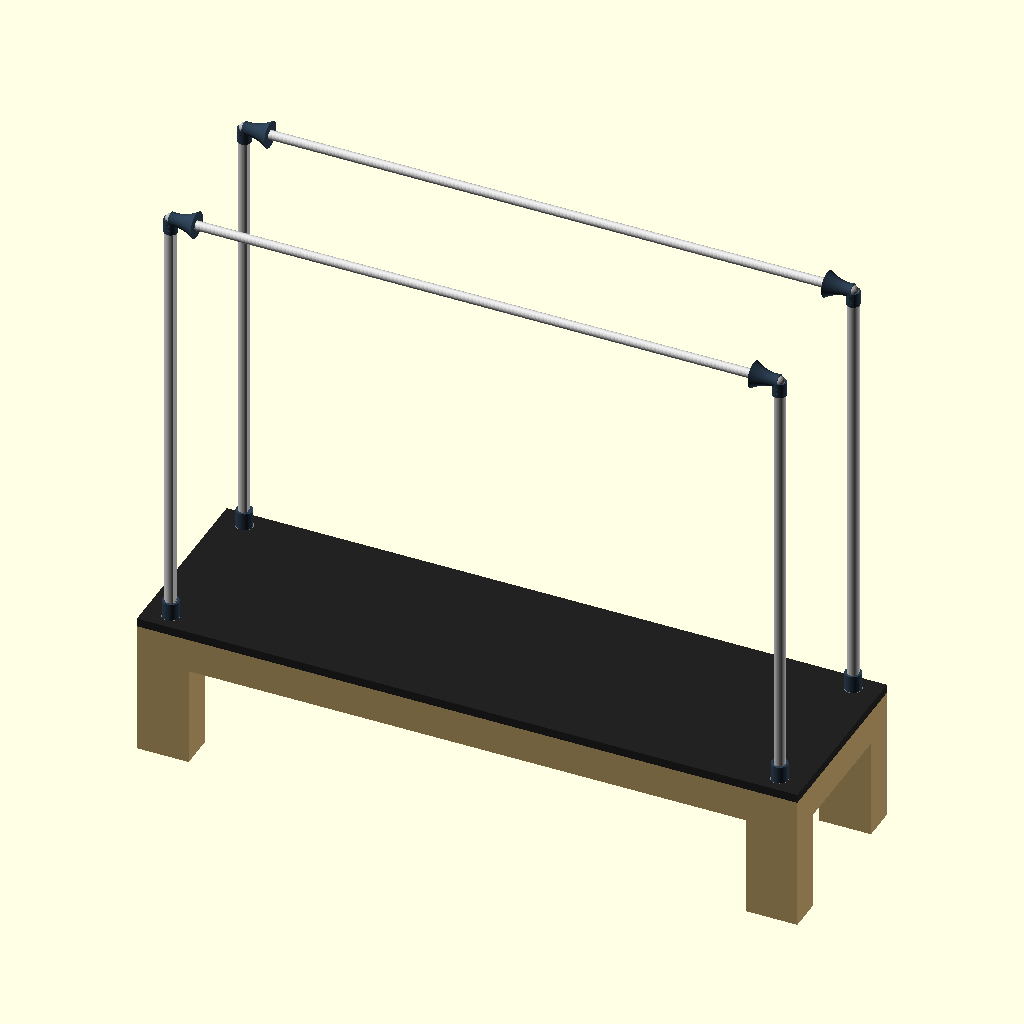
Cell 1: rendered with the file's own defaults.
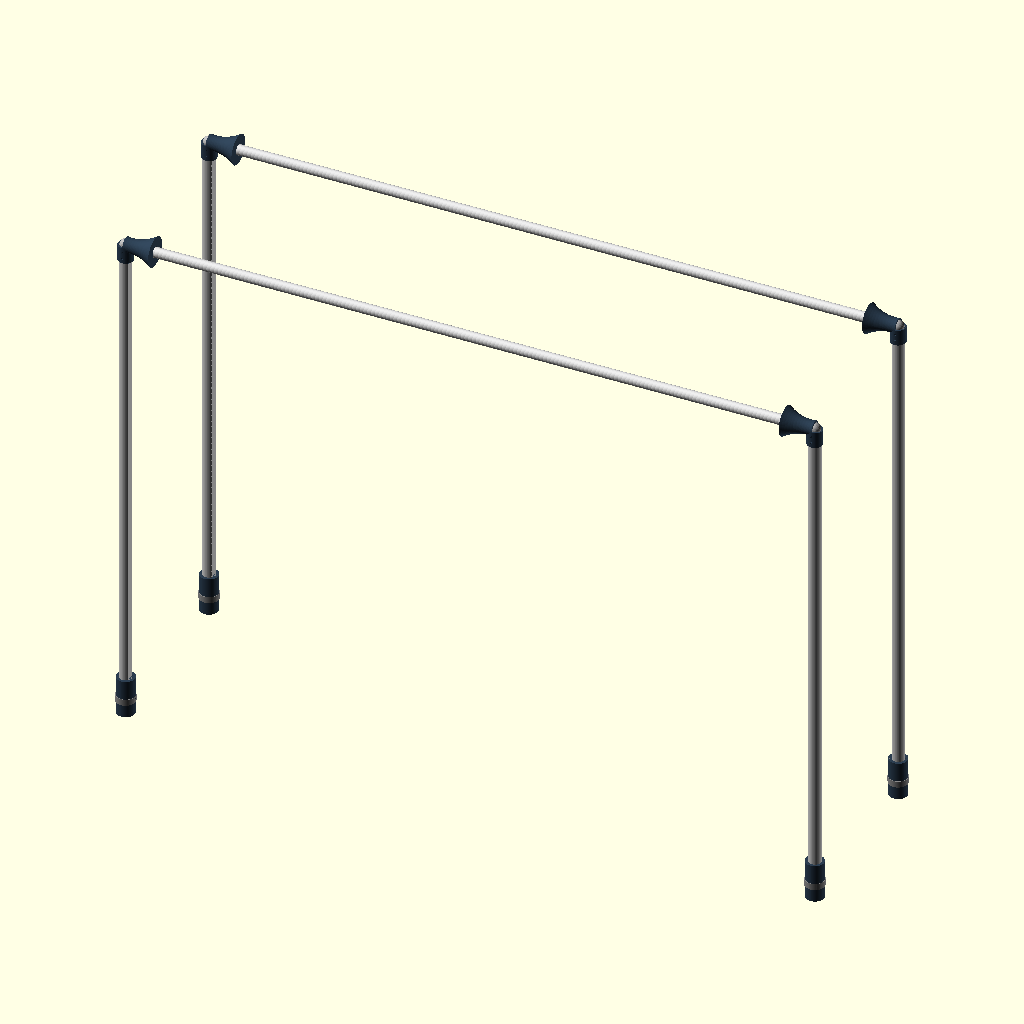
Cell 2 — show_bed set to false, the other parameters unchanged.
The same orthographic view direction (rotation 55°, 0°, 25°; colour scheme Cornfield) for every cell, with the view re-fitted per cell, so scale and position can differ between cells.
OpenSCAD source file pilates-reformer/PR-01-base/PR-01-base-v15.scad:
// PR-01-base-v15.scad
// Janis Product Design — Pilates Reformer with Full Tower
// Version: v15 — Seat neck to bell (close v14's gap) + pole/neck diameter correction
// Date: 2026-06-30
// Focus: Frame structure + joints only. No slider, no spring, no strap.
// Rules: rules-pr.md, rules-dimensions.md, .claude/rules-codes.md
//
// CONTEXT: v6 (one-piece continuous pole + taper) rejected by Janis (owner).
// v7 split pole into 4 SEPARATE physical components for self-assembly —
// TOP (crossbar lock/latch junction), BODY (constant-diameter D-profile
// shaft, no taper), BASE COLLAR (split-clamp sleeve to wood leg), WOOD
// SOCKET (shallow registration insert in drilled hole).
// v8 fixed crossbar seating gap + pole overshoot. v9 made pole_body() the
// full-height uniform D-profile and rebuilt pole_base_collar() as a
// split-clamp sleeve. v10 rebuilt pole_top() as an asymmetric foot/boot
// head+neck. v11 fixed the loft's elongation axis. v12 refined that
// silhouette. v13 rebuilt pole_top() as a true body-of-revolution bell/horn
// + external sleeve neck per Janis's sketch — but the bell's bore axis
// defaulted to Z (rotate_extrude's native axis) and never actually ended up
// horizontal along X, so the bell sat vertically like a chimney cap on top
// of the neck instead of forming a T-junction with the crossbar passing
// through it.
//
// v14 fixed the bell's bore axis (single rotate([0,90,0]) construction
// method) and switched the profile to wine-glass concave — but left a flag:
// the neck (anchored at the old independent z0 = bed_h+pole_h-top_boss_h
// formula) and the bell (anchored at xbar_z) were positioned independently,
// leaving an unverified ~24mm vertical gap between them, and the neck OD
// (built around the old pole_od=50mm) visually overpowered the bell's
// narrow waist.
//
// v15 — TWO FIXES per Janis's screenshot review of the v14 render:
//   ISSUE 1 (gap): pole_top_bell()'s local origin (its small face, local
//     Z=0) is translate()'d to world (cx,cy,xbar_z) BEFORE rotate/scale
//     reorient the rest of the solid around that fixed point — so the
//     bell's small (neck-side) face sits at world Z=xbar_z exactly. The
//     neck's top anchor is now DERIVED from that same point:
//       neck_top = xbar_z + neck_bell_overlap   (overlap = 0.2mm)
//     replacing the old independent z0 formula. This guarantees the neck's
//     top face overlaps 0.2mm into the bell's small-end face — both are
//     siblings inside the same color(){...} block (Rule M-1: implicit
//     union), so the 0.2mm volumetric overlap produces one continuous
//     manifold solid with no visible seam. pole_body()'s height was also
//     extended (body_h = neck_top - neck_h - bed_h) so its top reaches the
//     neck sleeve's new bottom with no gap there either (visual-contact
//     only — the 4 pole parts remain logically separate, not unioned).
//   ISSUE 2 (diameter/proportion): pole_od (pole_d) reduced 50mm→40mm
//     (Janis-approved this session, still above the 36mm market-standard
//     floor — an intentional upgrade, not a regression) specifically to
//     shrink the neck OD relative to the bell's waist. neck_wall_t reduced
//     6mm→3mm per side. neck_id kept at the unchanged v13/v14 formula
//     (pole_d+1 = 41mm, preserving the 0.5mm/side slip-fit clearance
//     mechanism) rather than being redefined directly off pole_od, so
//     neck_od = neck_id + 2*neck_wall_t = 47mm — ⚑ FLAG: 1mm more than
//     Janis's stated "pole_od + 2×3mm = 46mm" formula; see cc_chat_log.md
//     for the full discrepancy explanation (computed both ways).
//   ⚑ FLAG (computed via Python Bezier sampling, see cc_chat_log.md): the
//     bell's concave profile means its narrowest "waist" point is NOT at
//     the small end-face but partway along the curve (~22.25mm radius /
//     44.5mm diameter at z≈16.8mm out of head_h=90mm). The new neck_od
//     (47mm, or even Janis's stated 46mm) STILL EXCEEDS this waist by
//     ~1.5-2.5mm — proportion improved a lot (was much worse at the old
//     63mm neck_od) but not a clean fit yet. NOT resolved by reshaping the
//     bell's Bezier control points, since the bell exterior profile is
//     explicitly DO NOT TOUCH this round — flagged for Janis to confirm.
//   DO NOT TOUCH (per prompt) and left exactly as v14: bore diameter
//     (33mm), bore orientation (X-axis, re-verified unchanged — only the
//     neck's Z anchor formula changed, not pole_top_bell()'s rotate logic),
//     bell exterior profile (wine-glass concave taper), 2x M6 through-bolt
//     mechanism, pole_base_collar(), crossbar geometry. NOTE: pole_base_
//     collar()'s collar_id = pole_d+1 cascades automatically with the
//     global pole_d change (51mm→41mm) — its own code is untouched, this
//     is an automatic side effect of the approved dimension change, flagged
//     in cc_chat_log.md for Janis's awareness.
//   - ⚑ FLAG: pole_body() still has NO through-holes of its own to align the
//     neck's M6 bolt holes against (unchanged flag carried over from v13).
//   - $fn=64 still applied locally inside pole_top() only.
//
// ⚠ Stage 1 of 2 — architecture and resizing only. Detailed quick-release
// latch/cam/lever mechanism is Stage 2 (separate future prompt) — NOT built
// here. Wall thickness around the bore kept generous so that future stage
// isn't geometrically blocked.
// ⚠ REGRESSION CHECK: no lattice/truss/wireframe geometry anywhere — body
// is a solid D-profile only (v4 removed it, v6 mistakenly reintroduced it).
// Foldable hinge geometry explicitly deferred — not built here.

// ── Global ────────────────────────────────────────────────────────────
e           = 0.01;   // epsilon — z-fight prevention
$fn         = 32;     // default resolution (use 64 for final render)

// ── Bed dimensions ────────────────────────────────────────────────────
bed_l       = 2300;   // total bed length (longitudinal) — PENDING Janis confirm
bed_w       = 670;    // total bed width — PENDING Janis confirm
bed_h       = 500;    // floor to top of bed surface — PENDING Janis confirm
leg_w       = 180;    // bed leg width — unchanged from v6
leg_t       = 120;    // bed leg depth — unchanged from v6
frame_rail_t = 60;    // bed rail thickness (wood) — PENDING
frame_rail_h = 120;   // bed rail height — PENDING

// ── Pole body — constant D-profile, NO TAPER (rules-dimensions.md v6, PR-01) ──
pole_d        = 40;   // body diameter (pole_od) — v15: 50mm→40mm, Janis-approved this session to proportionally fit the neck within the bell's waist; see rules-dimensions.md
pole_r        = pole_d / 2;
pole_h        = 1600;  // exposed pole height above bed surface — PENDING

// ── Pole TOP — bell/horn body-of-revolution head + external sleeve neck ────
// Per Janis hand sketch (BAR/POLE annotated): small circular end-face (tail/
// neck side) smoothly tapers to a large circular end-face (pipe-entry side),
// constant-diameter horizontal through-bore for crossbar, neck is now a
// slip-fit sleeve over pole_body() fastened via 2x M6 through-bolts.
neck_h         = 50;    // neck (sleeve) length along Z — minimum 50mm per spec, unchanged
neck_wall_t    = 3;     // v15: 6mm→3mm per side, Janis-specified this round
neck_id        = pole_d + 1;       // = 41mm — slip-fit clearance over pole_od (40mm), 0.5mm/side, unchanged mechanism from v13/v14
neck_od        = neck_id + 2 * neck_wall_t;  // = 47mm — ⚑ FLAG: 1mm more than Janis's stated 46mm (pole_od + 2×3mm) because this keeps the unchanged 1mm slip-fit clearance formula from v13/v14 rather than building neck_od directly off pole_od; see cc_chat_log for the actual-vs-stated comparison
neck_or        = neck_od / 2;      // = 23.5mm — also doubles as head_small_r (continuous, no step)
neck_bell_overlap = 0.2; // v15 NEW — overlap amount (mm) used to seat the neck top into the bell's small-end face for a clean, gap-free union (manifold rule M-2 territory: $fn=64 polygon undercut at this radius is far below 0.2mm, so this overlap is comfortably safe)
head_h         = 90;    // head height (Z) — compact/short per v12 direction, reshaped into bell taper
top_boss_h     = neck_h + head_h;  // = 140mm — unchanged role, still drives xbar_z only (crossbar geometry untouched)
head_small_r   = neck_or;          // = 23.5mm — small end-face radius, matches neck OD (continuous transition)
head_large_r   = 46;    // unchanged from v13/v14 — large end-face radius (pipe-entry side) not tied to pole_od
head_loft_steps = 12;   // number of Bezier sample steps for the outer revolve curve, 13 points total
top_bore_d     = 33;    // TBD — grip_od(32) + 1mm/-0mm clearance, pending physical fit test vs real 32mm pipe, unchanged from v10-v14 (DO NOT TOUCH per v15 prompt)
neck_bolt_d    = 6.5;   // TBD — M6 through-bolt clearance hole diameter (bolt + nut, not a blind/threaded hole)

// ── Pole BASE COLLAR — split-clamp sleeve (Stage 2 = precision fit) ────
// Wraps BOTH the lower pole_body() and the top of the wood leg, spanning
// across the bed_h surface line. Split into 2 halves (front/back, cut along
// the Y centerline), joined by 3 bolt bosses per split face (6 total).
// Clamp carries the holding force — the registration pin below is
// alignment-only, not load-bearing. All values TBD — see cc_chat_log.
collar_wrap_h       = 120;            // TBD — total wrap height, split evenly above/below bed_h
collar_wall_t       = 8;              // TBD — wrap wall thickness
collar_bolt_d       = 4;              // TBD — bolt clearance hole diameter
collar_bolt_boss_d  = 10;             // TBD — boss diameter around each bolt hole
collar_id           = pole_d + 1;     // inner clearance around pole_body (0.5mm/side)
collar_od           = collar_id + 2 * collar_wall_t;
collar_z0           = bed_h - collar_wrap_h / 2;  // split roughly evenly above/below bed_h line
pin_d               = 16;             // unchanged — registration pin diameter
pin_h               = 18;             // TBD — reduced for new shallow socket, must be <= socket_depth

// ── Pole WOOD SOCKET — shallow registration insert (rules-dimensions.md v6, PR-01) ──
// Registration/alignment only — NOT load-bearing (split-clamp collar carries the holding force).
socket_od     = 60;    // ~60mm fixed-version OD — Janis-confirmed, unchanged
socket_depth  = 20;     // TBD — shallow registration depth, see cc_chat_log
socket_bore_d = pin_d + 0.5;  // bore clearance for registration pin — M-PR-1, never exact pin_d

// ── Grip bar (crossbar) ───────────────────────────────────────────────
grip_od     = 32;     // OWNER-LOCKED — do not change without Janis approval
grip_l      = bed_l - leg_w;  // pole-center to pole-center (X-axis), not bed edge to edge
grip_offset = 0;       // lateral offset from pole centerline — TBD

// ── Debug toggles ─────────────────────────────────────────────────────
show_bed           = true;
show_pole_tops     = true;
show_pole_bodies   = true;
show_base_collars  = true;
show_wood_sockets  = true;
show_crossbars     = true;

// ── Derived ───────────────────────────────────────────────────────────
surface_t   = 30;     // bed surface platform thickness

// Pole corner X positions — [front-left, front-right, rear-left, rear-right]
pole_cx = [leg_w/2, bed_l - leg_w/2, leg_w/2, bed_l - leg_w/2];
// Pole corner Y positions
pole_cy = [leg_t/2, leg_t/2, bed_w - leg_t/2, bed_w - leg_t/2];

// Crossbar Y positions — front row / rear row
xbar_y_front = pole_cy[0];
xbar_y_rear  = pole_cy[2];

// Crossbar Z — seats mid-height inside the pole_top() boss (does NOT bore through pole_body())
xbar_z = bed_h + pole_h - top_boss_h * 0.5;

// ═════════════════════════════════════════════════════════════════════
// MODULES — BED
// ═════════════════════════════════════════════════════════════════════

module bed_frame() {
    color("#C8A96E", 1.0) {
        for (i = [0:3]) {
            translate([pole_cx[i] - leg_w/2, pole_cy[i] - leg_t/2, 0])
                cube([leg_w, leg_t, bed_h - surface_t]);
        }
        translate([0, 0, bed_h - surface_t - frame_rail_h])
            cube([bed_l, frame_rail_t, frame_rail_h]);
        translate([0, bed_w - frame_rail_t, bed_h - surface_t - frame_rail_h])
            cube([bed_l, frame_rail_t, frame_rail_h]);
        translate([0, 0, bed_h - surface_t - frame_rail_h])
            cube([frame_rail_t, bed_w, frame_rail_h]);
        translate([bed_l - frame_rail_t, 0, bed_h - surface_t - frame_rail_h])
            cube([frame_rail_t, bed_w, frame_rail_h]);
    }
}

module bed_surface() {
    color("#222222", 1.0)
        translate([0, 0, bed_h - surface_t])
            cube([bed_l, bed_w, surface_t]);
}

// ═════════════════════════════════════════════════════════════════════
// MODULES — POLE COMPONENTS (4 separate, logically distinct solids)
// ═════════════════════════════════════════════════════════════════════

// pole_wood_socket() — plain cylindrical insert pushed through drilled hole in wood leg.
// Sits inside the bed leg, below pole_base_collar(). Plain cylinder, no taper, no thread.
module pole_wood_socket(cx, cy) {
    color("#888888", 1.0)
        translate([cx, cy, bed_h - socket_depth])
            cylinder(h = socket_depth, d = socket_od, $fn = 64);
}

// pole_base_collar_half() — one half of the split-clamp sleeve (front or back).
// side = +1 → back half (y >= cy seam), -1 → front half (y <= cy seam).
// Wraps both pole_body() and the wood leg top, spanning across bed_h. 3 bolt
// bosses on this half's split face — mating half carries the other 3 (6 total).
module pole_base_collar_half(cx, cy, side) {
    half_h = collar_wrap_h;
    color("#2C3E50", 1.0)
        translate([cx, cy, collar_z0])
            difference() {
                union() {
                    difference() {
                        cylinder(h = half_h, d = collar_od, $fn = 64);
                        translate([0, 0, -e])
                            cylinder(h = half_h + 2 * e, d = collar_id, $fn = 64);
                    }
                    // 3 bolt bosses along the split (seam) face, evenly spaced in height
                    for (bz = [half_h * 0.2, half_h * 0.5, half_h * 0.8])
                        translate([0, side * (collar_bolt_boss_d / 2 - e), bz])
                            rotate([90, 0, 0])
                                cylinder(h = collar_bolt_boss_d, d = collar_bolt_boss_d, $fn = 32, center = true);
                }
                // keep only this half — cut away material on the far side of the seam plane
                translate([-collar_od, side > 0 ? -collar_od : 0, -e])
                    cube([collar_od * 2, collar_od, half_h + 2 * e]);
                // bolt through-holes at the same 3 heights
                for (bz = [half_h * 0.2, half_h * 0.5, half_h * 0.8])
                    translate([0, 0, bz])
                        rotate([90, 0, 0])
                            cylinder(h = collar_bolt_boss_d * 2, d = collar_bolt_d, $fn = 32, center = true);
            }
}

// pole_base_collar() — split-clamp sleeve: 2 visually separate halves (not unioned,
// consistent with how the other pole components are kept logically separate) +
// a single registration pin protruding into the shallow pole_wood_socket().
module pole_base_collar(cx, cy) {
    pole_base_collar_half(cx, cy, 1);   // back half
    pole_base_collar_half(cx, cy, -1);  // front half
    color("#2C3E50", 1.0)
        translate([cx, cy, bed_h - pin_h])
            cylinder(h = pin_h + e, d = pin_d, $fn = 64);
}

// pole_body() — D-profile shaft, constant 50mm diameter, FULL exposed pole height
// (single uniform extrusion, no base-zone offset). No bar-insert bore — crossbar
// no longer passes through the body (that is pole_top()'s job).
// dir: front pole flat faces +X (rear); rear pole flat faces -X (front) — rules-pr.md
module pole_body(cx, cy) {
    dir = (cx < bed_l / 2) ? 1 : -1;
    cut_x0 = dir > 0 ? 0.7 * pole_r : -(pole_r + 1);
    // v15: top reach extended from (pole_h - top_boss_h) to reach the neck sleeve's new
    // bottom (neck_top - neck_h), where neck_top = xbar_z + neck_bell_overlap (matches
    // pole_top()'s neck anchor) — so there's no visible gap between pole_body()'s top
    // and the neck sleeve's bottom. Visual-contact requirement only; components remain
    // logically separate (not unioned) per the established 4-part architecture.
    neck_top = xbar_z + neck_bell_overlap;
    body_h = (neck_top - neck_h) - bed_h;
    color("#CCCCCC", 1.0)
        translate([cx, cy, bed_h])
            difference() {
                cylinder(h = body_h, r = pole_r, $fn = 64);
                translate([cut_x0, -pole_r - 1, -e])
                    cube([0.3 * pole_r + 1, pole_r * 2 + 2, body_h + 2 * e]);
            }
}

// pole_top_neck() — external sleeve, hollow tube (neck_id slip-fit clearance over
// pole_od, neck_wall_t wall) that slides OVER the top neck_h of pole_body() from
// outside (NOT an insert pin like v10-v12). z_top = head base (= top of pole_body(),
// unchanged anchor) — sleeve spans downward from z_top so it overlaps the top
// neck_h-length of the existing pole_body() cylinder. pole_body() itself is untouched.
module pole_top_neck(cx, cy, z_top) {
    translate([cx, cy, z_top - neck_h])
        difference() {
            cylinder(h = neck_h, d = neck_od, $fn = 64);
            translate([0, 0, -e])
                cylinder(h = neck_h + 2 * e, d = neck_id, $fn = 64);
        }
}

// cubic_bezier() — samples a smooth point on a cubic Bezier curve through 4 control
// points. Used by pole_top_bell() to build the bell's outer (radius, height) revolve
// curve as a continuous sweep instead of straight polygon segments.
function cubic_bezier(t, p0, p1, p2, p3) =
    let(u = 1 - t)
    [ u*u*u*p0[0] + 3*u*u*t*p1[0] + 3*u*t*t*p2[0] + t*t*t*p3[0],
      u*u*u*p0[1] + 3*u*u*t*p1[1] + 3*u*t*t*p2[1] + t*t*t*p3[1] ];

// pole_top_bell(cx, cy, dir) — v14 orientation fix. Per the required construction
// method: the COMPLETE solid (wine-glass exterior via rotate_extrude + the bore
// cylinder) is built first in OpenSCAD's natural/default orientation — bore running
// along local Z, the same axis rotate_extrude already uses — then the entire
// difference() result is wrapped in exactly ONE rotate([0,90,0]) as the literal last
// operation before scale/translate position it. The exterior and the bore are never
// rotated separately — this is what v10 and v13 got wrong both times.
// Profile is now wine-glass CONCAVE (curves inward from the straight small-to-large
// line) instead of v13's horn/convex bulge — control points p1/p2 pull inside the
// chord per Janis's note 2.
// After the single rotate([0,90,0]): local Z=0 (small face) -> local X=0,
// local Z=head_h (large face) -> local X=head_h. scale([dir,1,1]) then mirrors which
// world-X direction the bell extends in per pole corner (same dir convention used in
// pre-v13 versions) so the large (entrance) face always points toward bed center /
// the opposite pole, matching the crossbar's actual span — small (exit) face stays
// anchored at the pole/neck.
module pole_top_bell(cx, cy, dir) {
    p0 = [head_small_r,        0];
    p1 = [head_small_r * 0.80, head_h * 0.35];   // pulled INSIDE the chord — concave dip
    p2 = [head_large_r * 0.60, head_h * 0.70];   // pulled INSIDE the chord — concave dip
    p3 = [head_large_r,        head_h];

    outer_curve = [ for (i = [0 : head_loft_steps]) cubic_bezier(i / head_loft_steps, p0, p1, p2, p3) ];
    // close the half-profile back to the revolve axis (x=0) at both ends so
    // rotate_extrude() produces a solid (not a shell) — bore is cut from it below.
    bell_profile = concat([[0, 0]], outer_curve, [[0, head_h]]);

    translate([cx, cy, xbar_z])
        scale([dir, 1, 1])
            rotate([0, 90, 0])
                difference() {
                    rotate_extrude($fn = 64)
                        polygon(points = bell_profile);
                    // bore — still built along local Z here, same axis as the
                    // rotate_extrude above; the single rotate([0,90,0]) wrapping this
                    // whole difference() is what puts it on world X afterward
                    translate([0, 0, -e])
                        cylinder(h = head_h + 2 * e, d = top_bore_d, $fn = 48);
                }
}

// pole_top() — wine-glass bell + external sleeve neck assembly, forming a literal
// T-junction: the vertical neck sleeve (unchanged from v13) is the stem, the
// horizontal bell (now correctly oriented along X via pole_top_bell()'s single
// rotate) is the crossbar of the T, matching the crossbar's actual bore axis. Neck
// z-anchor (z0) and M6 through-bolt hole positions are UNCHANGED formulas from v13 —
// only the bell's construction/orientation and how it's combined with the neck
// changed this round. No latch/cam/lever geometry — Stage 2 scope only.
module pole_top(cx, cy) {
    $fn = 64;  // local resolution bump for this module only (neck/bore/bolt cylinders + revolve); rest of file stays at the global $fn=32 default
    // v15 ISSUE 1 FIX: pole_top_bell()'s local origin (its small face, local Z=0) is
    // translate()'d to world (cx,cy,xbar_z) BEFORE the rotate/scale reorient the rest
    // of the solid around that fixed point — rotate/scale never move the origin itself.
    // So the bell's small (neck-side) face sits at world Z = xbar_z, not xbar_z-head_h
    // (head_h extends horizontally along world X after the rotate, not vertically).
    // neck_top is therefore anchored directly off xbar_z plus the overlap, replacing
    // the old independent z0 = bed_h+pole_h-top_boss_h formula that left an unverified
    // ~24mm gap (v14 flag). This guarantees the neck's top face physically overlaps
    // into the bell's small-end face by exactly neck_bell_overlap (0.2mm) for a clean,
    // gap-free union — both are siblings inside the same color(){...} block (Rule M-1:
    // implicit union).
    neck_top = xbar_z + neck_bell_overlap;
    dir = (cx < bed_l / 2) ? 1 : -1;
    color("#2C3E50", 1.0) {
        difference() {
            pole_top_neck(cx, cy, neck_top);
            // 2x M6 through-bolt clearance holes through both walls of the sleeve —
            // bolt + nut (not blind/threaded), positions unchanged relative to neck
            // span (neck_h*0.3 / neck_h*0.7 below neck_top), axis along X
            for (bz = [neck_top - neck_h + neck_h * 0.3, neck_top - neck_h + neck_h * 0.7])
                translate([cx, cy, bz])
                    rotate([90, 0, 0])
                        cylinder(h = neck_od + 2 * e, d = neck_bolt_d, center = true, $fn = 24);
        }
        pole_top_bell(cx, cy, dir);
    }
}

// ═════════════════════════════════════════════════════════════════════
// MODULES — CROSSBAR (X-axis: longitudinal along bed length)
// Seats against pole_top() junctions only — does not pass through pole_body().
// ═════════════════════════════════════════════════════════════════════

module crossbar_body(y_pos) {
    color("#DDDDDD", 1.0)
        translate([leg_w/2, y_pos, xbar_z])
            rotate([0, 90, 0])
                cylinder(h = grip_l, d = grip_od);
}

module crossbar_end_cap(x_pos, y_pos) {
    color("#AAAAAA", 1.0)
        translate([x_pos, y_pos, xbar_z])
            sphere(d = grip_od + 4);
}

// ═════════════════════════════════════════════════════════════════════
// SUB-ASSEMBLIES — 4 pole parts kept logically separate (not unioned)
// ═════════════════════════════════════════════════════════════════════

module bed_assembly() {
    if (show_bed) {
        bed_frame();
        bed_surface();
    }
}

module pole_assembly(i) {
    cx = pole_cx[i];
    cy = pole_cy[i];
    if (show_wood_sockets) pole_wood_socket(cx, cy);
    if (show_base_collars) pole_base_collar(cx, cy);
    if (show_pole_bodies)  pole_body(cx, cy);
    if (show_pole_tops)    pole_top(cx, cy);
}

module crossbar_assembly() {
    if (show_crossbars) {
        crossbar_body(xbar_y_front);
        crossbar_body(xbar_y_rear);
        crossbar_end_cap(pole_cx[0], xbar_y_front);
        crossbar_end_cap(pole_cx[1], xbar_y_front);
        crossbar_end_cap(pole_cx[2], xbar_y_rear);
        crossbar_end_cap(pole_cx[3], xbar_y_rear);
    }
}

// ═════════════════════════════════════════════════════════════════════
// FULL ASSEMBLY (combined preview render — components visually aligned,
// logically separate solids, NOT unioned into one continuous pole)
// ═════════════════════════════════════════════════════════════════════

module pr01_assembly() {
    bed_assembly();
    for (i = [0:3]) pole_assembly(i);
    crossbar_assembly();
}

// ── RENDER ────────────────────────────────────────────────────────────
pr01_assembly();
Customizer parameters (derived from the source; name, type, default, range or options):
e: number, default 0.01
bed_l: number, default 2300
bed_w: number, default 670
bed_h: number, default 500
leg_w: number, default 180
leg_t: number, default 120
frame_rail_t: number, default 60
frame_rail_h: number, default 120
pole_d: number, default 40
pole_h: number, default 1600
neck_h: number, default 50
neck_wall_t: number, default 3
neck_bell_overlap: number, default 0.2
head_h: number, default 90
head_large_r: number, default 46
head_loft_steps: number, default 12
top_bore_d: number, default 33
neck_bolt_d: number, default 6.5
collar_wrap_h: number, default 120
collar_wall_t: number, default 8
collar_bolt_d: number, default 4
collar_bolt_boss_d: number, default 10
pin_d: number, default 16
pin_h: number, default 18
socket_od: number, default 60
socket_depth: number, default 20
grip_od: number, default 32
grip_offset: number, default 0
show_bed: bool, default true
show_pole_tops: bool, default true
show_pole_bodies: bool, default true
show_base_collars: bool, default true
show_wood_sockets: bool, default true
show_crossbars: bool, default true
surface_t: number, default 30
